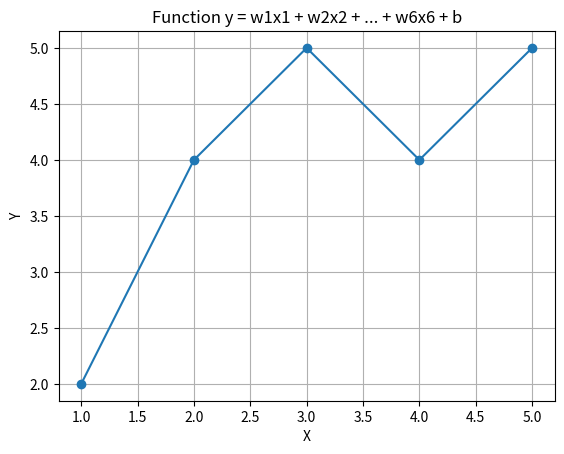

Recreate this plot in Python.
# x, y, z = map(int, input().split())
# print(f'{x}i + {y}j + {z}k')

# def vector_representation(v):
#     components = ['i', 'j', 'k']
#     return ' + '.join(f'{v[i]}{components[i]}' for i in range(len(v)))

# print(vector_representation([2, 3, 4]))

# def Tinh(a, b):
#     return [i + j for i, j in zip(a, b)]
# a = [1, 2, 3]
# b = [4, 5, 6]
# print(Tinh(a, b))


# def Tinh1(x, a):
#     return [x*i for i in a]
# x = 3
# a = [1, 2, 3]
# print(Tinh1(x, a))

from math import *
import matplotlib.pyplot as plt
import numpy as np
# def Tinh2(a, b):
#     return sum(i*j for i,j in zip(a, b))

# a = [1,2,3]
# b = [4,5,6]
# print(Tinh2(a, b))

# def Tinh3(a, b):
#     return [[sum(a*b for a,b in zip(A_row, B_col)) for B_col in zip(*b)] for A_row in a]

# a = np.array([[1,2], [3,4]])
# b = np.array([[2,0], [1,3]])
# print(Tinh3(a, b))

# def Transpose(a):
#     for i in a.shape[0]:
#         for j in a.shape[1]:
#             a[i][j] = a[j][i]

#     return a

# print(Transpose([[1, 2, 3], [4, 5, 6]]))

def compute_cost (X, Y, w, b):
    m = len(Y)
    total_cost = 0
    for x, y in zip(X, Y):
        prediction = w * x + b
        total_cost += (prediction - y) ** 2
    return total_cost / (2 * m)

def gradient_descent (X, Y, w, b, alpha, iterations):
    m = len(Y)
    
    for i in range(iterations):
        delta_w, delta_b = 0, 0
        for x, y in zip(X, Y):
            prediction = w * x + b
            delta_b += (prediction - y)
            delta_w += (prediction - y) * x
        
        b -= alpha * delta_b / m
        w -= alpha * delta_w / m
        print(f'Lan hieu chinh thu {i + 1} co b bang {b}, co w bang {w}, co sai so bang {compute_cost(X, Y, w, b)}')
    
    return w, b

# Example usage:
X = [1, 2, 3, 4, 5]
Y = [2, 4, 5, 4, 5]

alpha = 0.01
iterations = 1000
initial_w, initial_b = 0, 0

w, b = gradient_descent(X, Y, initial_w, initial_b, alpha, iterations)

print("w:", w)
print("b:", b)
print("Cost after training:", compute_cost(X, Y, w, b))

plt.plot(X, Y, marker='o')
plt.xlabel('X')
plt.ylabel('Y')
plt.title('Function y = w1x1 + w2x2 + ... + w6x6 + b')
plt.grid(True)
plt.show()